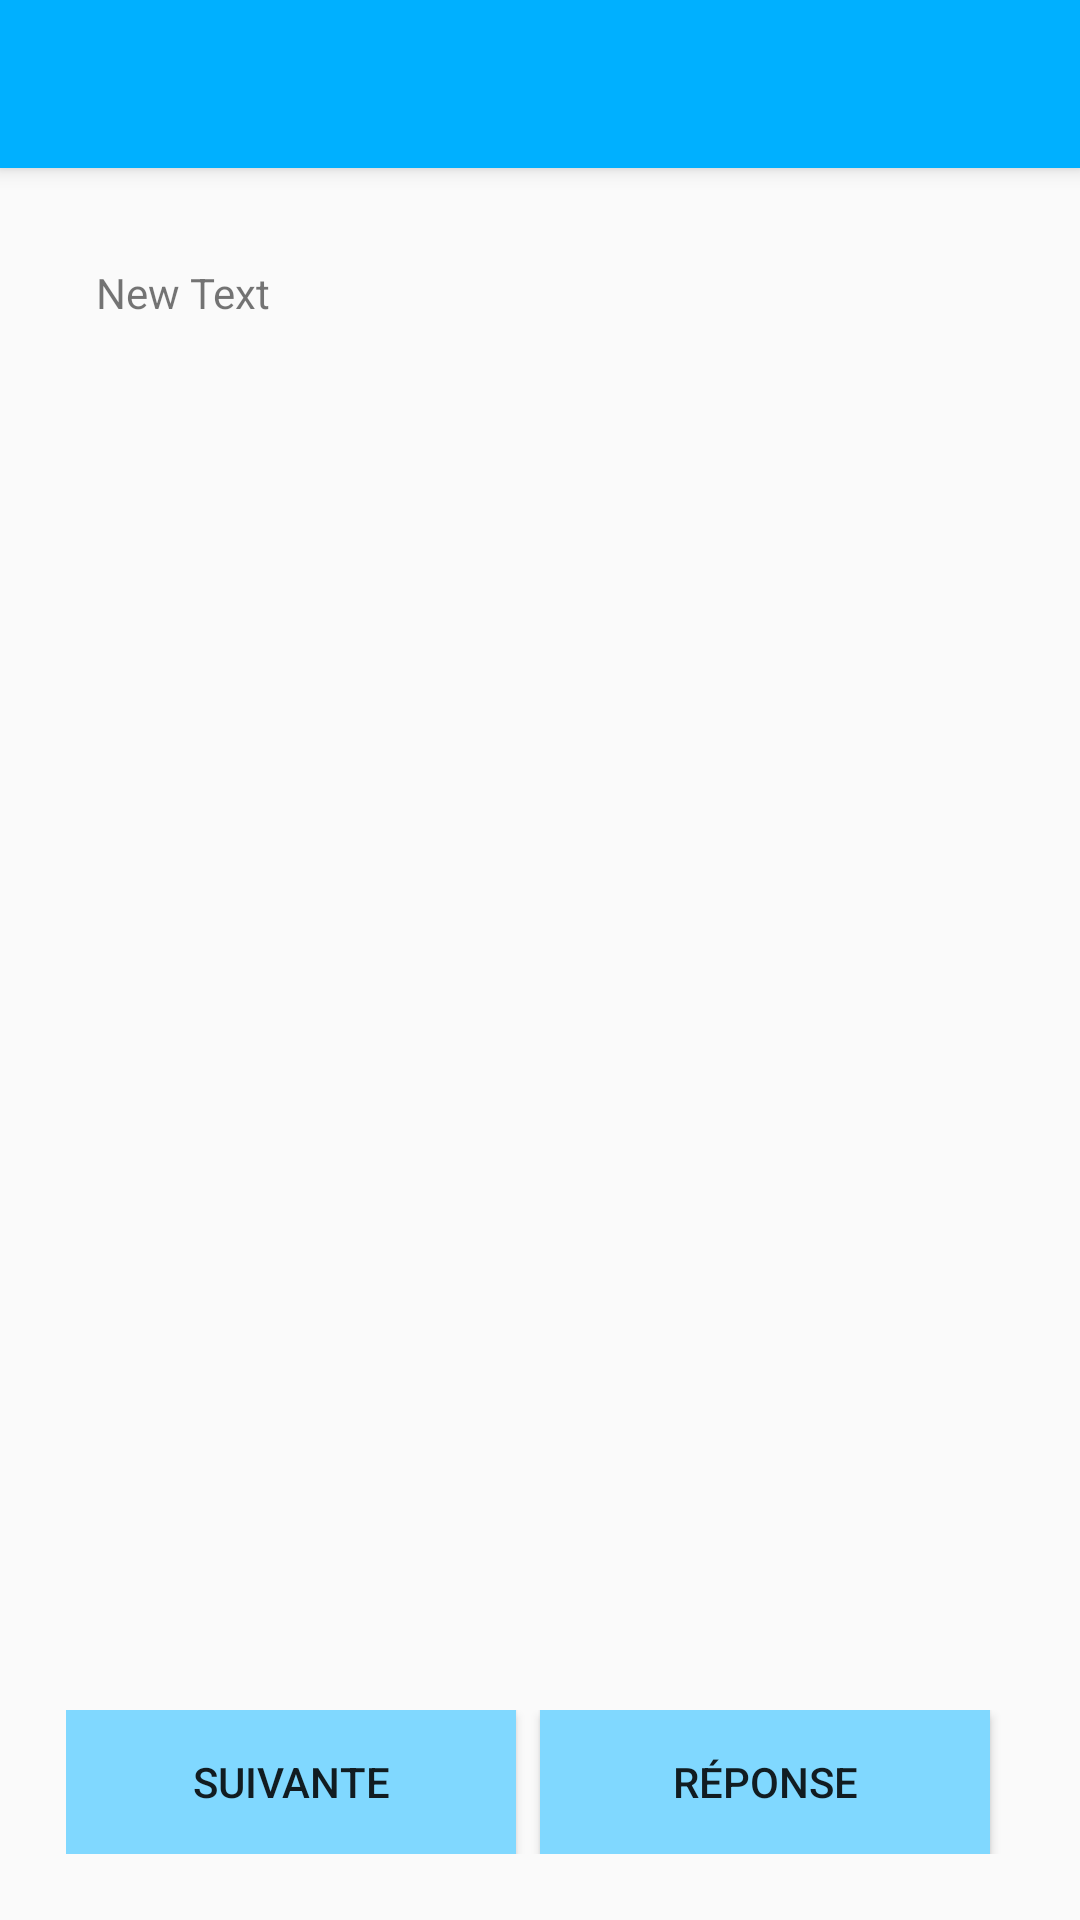

Here is an Android app screen rendered from its layout file. Give the layout XML and the strings, colors and styles it references.
<!-- AndroidManifest.xml: activity theme AppTheme -->
<!-- res/layout/activity_quizz.xml -->
<?xml version="1.0" encoding="utf-8"?>
<android.support.design.widget.CoordinatorLayout
    xmlns:android="http://schemas.android.com/apk/res/android"
    xmlns:app="http://schemas.android.com/apk/res-auto"
    xmlns:tools="http://schemas.android.com/tools" android:layout_width="match_parent"
    android:layout_height="match_parent" android:fitsSystemWindows="true"
    tools:context="ufr.m1.quizz.QuizzActivity">

    <android.support.design.widget.AppBarLayout android:layout_height="wrap_content"
        android:layout_width="match_parent" android:theme="@style/AppTheme.AppBarOverlay">

        <android.support.v7.widget.Toolbar android:id="@+id/toolbar"
            android:layout_width="match_parent" android:layout_height="?attr/actionBarSize"
            android:background="?attr/colorPrimary" app:popupTheme="@style/AppTheme.PopupOverlay" />

    </android.support.design.widget.AppBarLayout>

    <include layout="@layout/content_quizz" />


</android.support.design.widget.CoordinatorLayout>
<!-- res/layout/content_quizz.xml (included above) -->
<?xml version="1.0" encoding="utf-8"?>
<RelativeLayout xmlns:android="http://schemas.android.com/apk/res/android"
    xmlns:tools="http://schemas.android.com/tools"
    xmlns:app="http://schemas.android.com/apk/res-auto" android:layout_width="match_parent"
    android:layout_height="match_parent" android:paddingLeft="@dimen/activity_horizontal_margin"
    android:paddingRight="@dimen/activity_horizontal_margin"
    android:paddingTop="@dimen/activity_vertical_margin"
    android:paddingBottom="@dimen/activity_vertical_margin"
    app:layout_behavior="@string/appbar_scrolling_view_behavior"
    tools:showIn="@layout/activity_quizz" tools:context="ufr.m1.quizz.QuizzActivity">


    <TextView
        android:layout_width="match_parent"
        android:layout_height="wrap_content"
        android:text="New Text"
        android:id="@+id/tv_affiche_question"
        android:layout_margin="@dimen/fab_margin"/>


    <GridView
        android:layout_width="match_parent"
        android:layout_height="300dp"
        android:id="@+id/gv_affiche_reponse"
        android:layout_above="@+id/linearLayout_btn_quizzactivity"
        android:layout_margin="5dp"
        android:columnWidth="250dp"
        android:drawSelectorOnTop="true"
        android:gravity="bottom"
        android:numColumns="2"
        android:stretchMode="columnWidth"
        android:verticalSpacing="5dp"
        android:focusable="true"
        android:clickable="true"/>


    <LinearLayout
        android:id="@+id/linearLayout_btn_quizzactivity"
        android:layout_width="match_parent"
        android:layout_height="wrap_content"
        android:orientation="horizontal"
        android:gravity="center_horizontal"
        android:layout_alignParentBottom="true"
        android:padding="6dp"
        android:weightSum="2">

        <Button
            android:id="@+id/btn_question_suivante"
            android:layout_width="0dp"
            android:layout_height="match_parent"
            android:text="@string/btn_suivante"
            android:layout_marginRight="8dp"
            android:layout_weight="1"
            android:background="@color/colorAccent"
            />
        <Button
            android:id="@+id/btn_voir_reponse"
            android:layout_width="0dp"
            android:layout_height="match_parent"
            android:text="@string/btn_reponse"
            android:layout_weight="1"
            android:layout_marginRight="8dp"
            android:background="@color/colorAccent"
            />

    </LinearLayout>

</RelativeLayout>
<!-- resources referenced by this layout -->
<resources>
  <color name="colorAccent">#80d8ff</color>
  <dimen name="activity_horizontal_margin">16dp</dimen>
  <dimen name="activity_vertical_margin">16dp</dimen>
  <dimen name="fab_margin">16dp</dimen>
  <string name="btn_reponse">Réponse</string>
  <string name="btn_suivante">Suivante</string>
  <style name="AppTheme.AppBarOverlay" parent="ThemeOverlay.AppCompat.Dark.ActionBar" />
  <style name="AppTheme.PopupOverlay" parent="ThemeOverlay.AppCompat.Light" />
  <style name="AppTheme" parent="Theme.AppCompat.Light.DarkActionBar">
          
          <item name="windowNoTitle">true</item>
          <item name="windowActionBar">false</item>
          <item name="colorPrimary">@color/colorPrimary</item>
          <item name="colorPrimaryDark">@color/colorPrimaryDark</item>
          <item name="colorAccent">@color/colorAccent</item>
      </style>
  <color name="colorPrimary">#00b0ff</color>
  <color name="colorPrimaryDark">#0091ea</color>
</resources>
